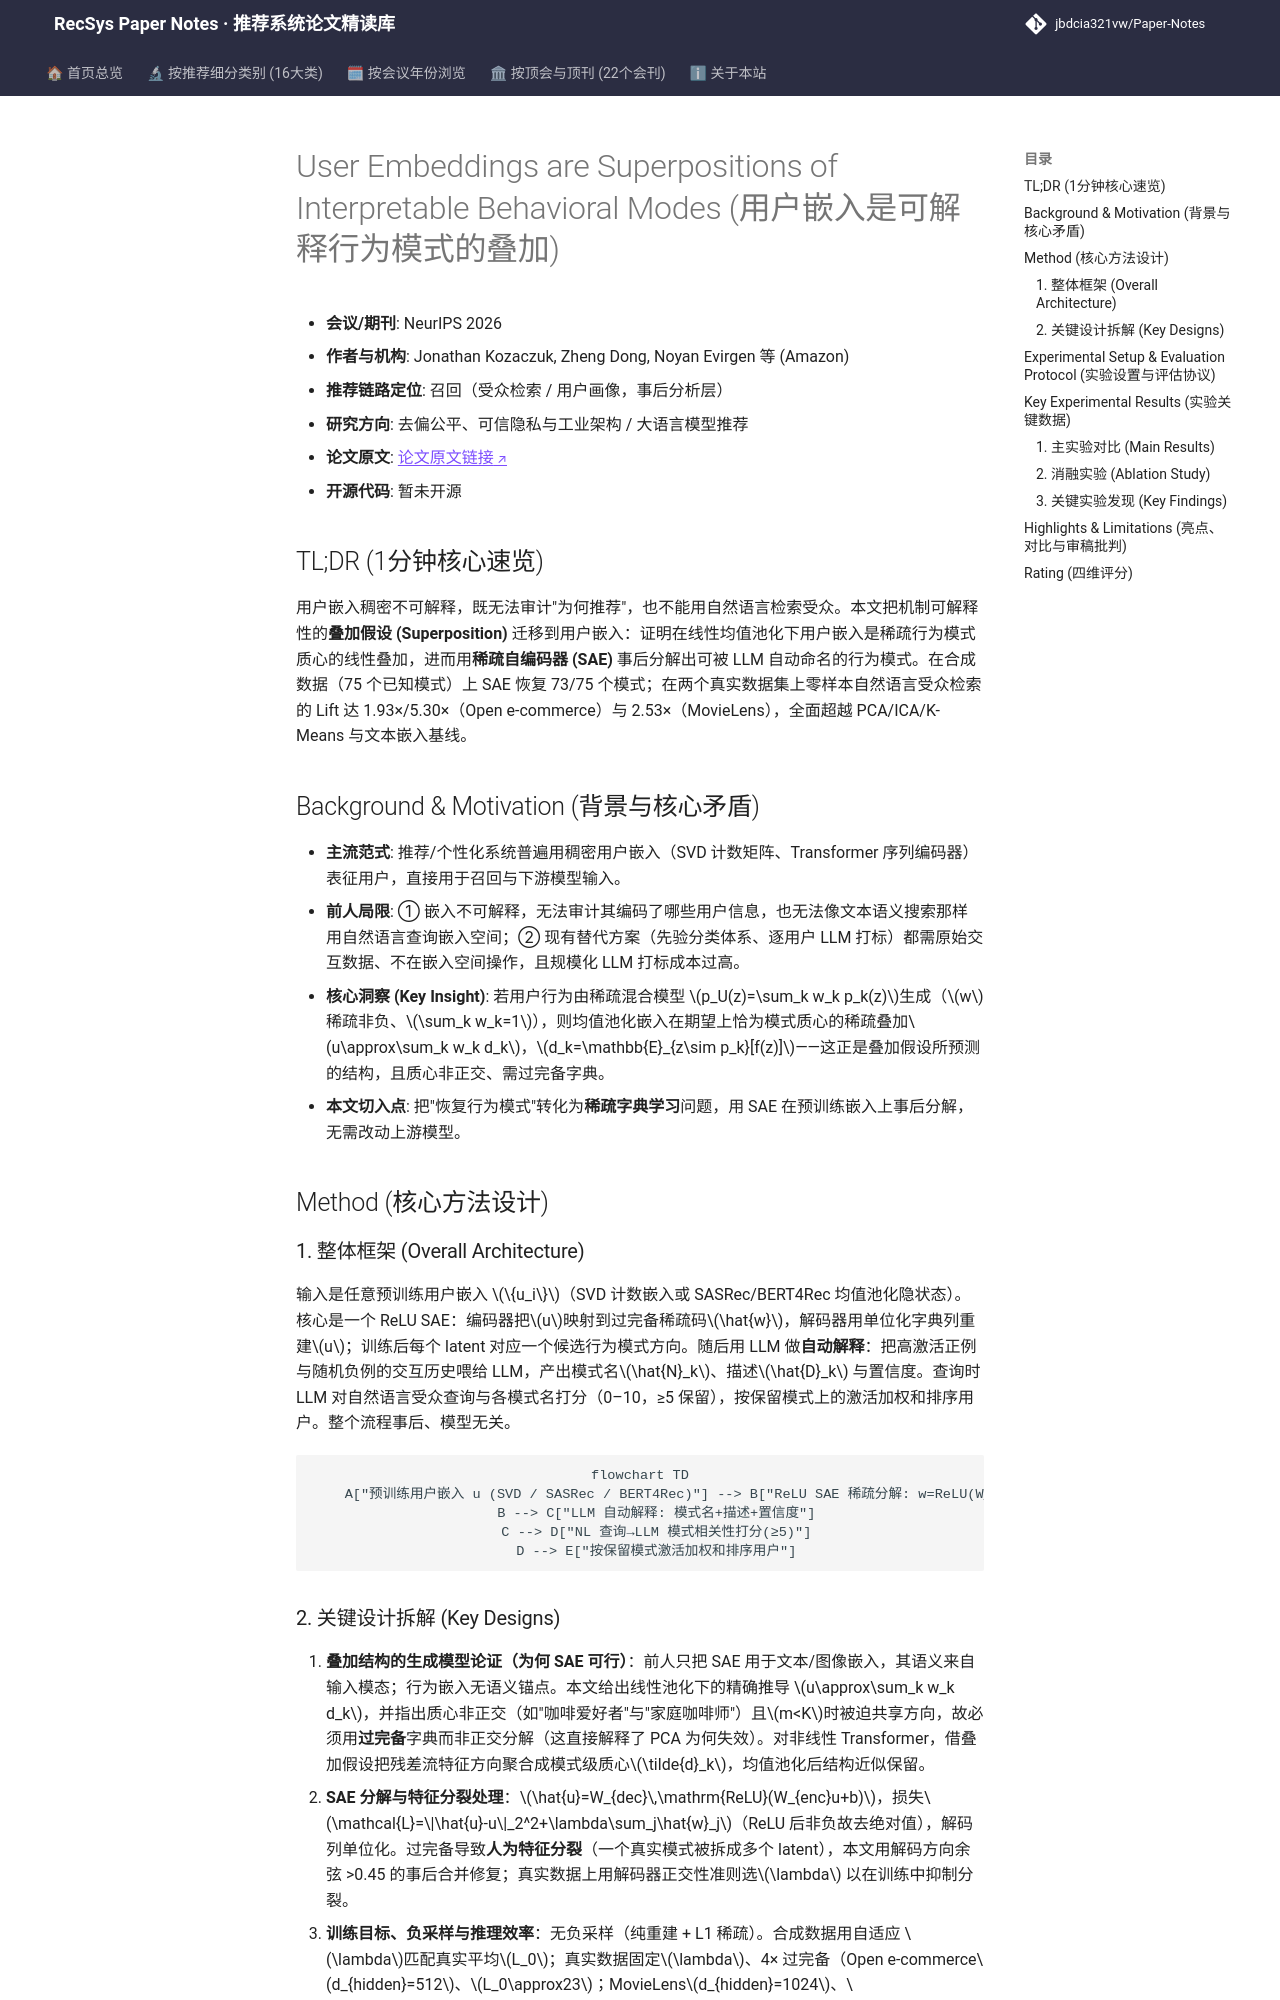

repository: jbdcia321vw/Paper-Notes · page: venues/ICLR_NeurIPS_ICML/2026/debias_fairness_industrial/user_embeddings_are_superpositions_of_interpretable_behavioral_modes/index.html · generator: mkdocs

---
title: "User Embeddings are Superpositions of Interpretable Behavioral Modes"
description: "[NeurIPS 2026][去偏公平与可信隐私] 将机制可解释性的叠加假设迁移到用户嵌入，用 SAE 事后分解出可命名行为模式，支撑零样本自然语言受众检索与画像。"
tags:
  - NeurIPS
  - 去偏公平与可信隐私
  - 召回
  - 稀疏自编码器
  - 叠加假设
  - 可解释性
date: 2026-11-13
venue: ICLR_NeurIPS_ICML
year: 2026
paper_url: "https://arxiv.org/abs/2611.08487"
code_url: ""
categories:
  - debias_fairness_industrial
  - llm_rec
---

# User Embeddings are Superpositions of Interpretable Behavioral Modes (用户嵌入是可解释行为模式的叠加)

- **会议/期刊**: NeurIPS 2026
- **作者与机构**: Jonathan Kozaczuk, Zheng Dong, Noyan Evirgen 等 (Amazon)
- **推荐链路定位**: 召回（受众检索 / 用户画像，事后分析层）
- **研究方向**: 去偏公平、可信隐私与工业架构 / 大语言模型推荐
- **论文原文**: [论文原文链接](https://arxiv.org/abs/2611.08487v2)
- **开源代码**: 暂未开源

## TL;DR (1分钟核心速览)

用户嵌入稠密不可解释，既无法审计"为何推荐"，也不能用自然语言检索受众。本文把机制可解释性的**叠加假设 (Superposition)** 迁移到用户嵌入：证明在线性均值池化下用户嵌入是稀疏行为模式质心的线性叠加，进而用**稀疏自编码器 (SAE)** 事后分解出可被 LLM 自动命名的行为模式。在合成数据（75 个已知模式）上 SAE 恢复 73/75 个模式；在两个真实数据集上零样本自然语言受众检索的 Lift 达 1.93×/5.30×（Open e-commerce）与 2.53×（MovieLens），全面超越 PCA/ICA/K-Means 与文本嵌入基线。

## Background & Motivation (背景与核心矛盾)

- **主流范式**: 推荐/个性化系统普遍用稠密用户嵌入（SVD 计数矩阵、Transformer 序列编码器）表征用户，直接用于召回与下游模型输入。
- **前人局限**: ① 嵌入不可解释，无法审计其编码了哪些用户信息，也无法像文本语义搜索那样用自然语言查询嵌入空间；② 现有替代方案（先验分类体系、逐用户 LLM 打标）都需原始交互数据、不在嵌入空间操作，且规模化 LLM 打标成本过高。
- **核心洞察 (Key Insight)**: 若用户行为由稀疏混合模型 $p_U(z)=\sum_k w_k p_k(z)$生成（$w$稀疏非负、$\sum_k w_k=1$），则均值池化嵌入在期望上恰为模式质心的稀疏叠加$u\approx\sum_k w_k d_k$，$d_k=\mathbb{E}_{z\sim p_k}[f(z)]$——这正是叠加假设所预测的结构，且质心非正交、需过完备字典。
- **本文切入点**: 把"恢复行为模式"转化为**稀疏字典学习**问题，用 SAE 在预训练嵌入上事后分解，无需改动上游模型。

## Method (核心方法设计)

### 1. 整体框架 (Overall Architecture)

输入是任意预训练用户嵌入 $\{u_i\}$（SVD 计数嵌入或 SASRec/BERT4Rec 均值池化隐状态）。核心是一个 ReLU SAE：编码器把$u$映射到过完备稀疏码$\hat{w}$，解码器用单位化字典列重建$u$；训练后每个 latent 对应一个候选行为模式方向。随后用 LLM 做**自动解释**：把高激活正例与随机负例的交互历史喂给 LLM，产出模式名$\hat{N}_k$、描述$\hat{D}_k$ 与置信度。查询时 LLM 对自然语言受众查询与各模式名打分（0–10，≥5 保留），按保留模式上的激活加权和排序用户。整个流程事后、模型无关。

```mermaid
flowchart TD
    A["预训练用户嵌入 u (SVD / SASRec / BERT4Rec)"] --> B["ReLU SAE 稀疏分解: w=ReLU(W_enc u+b)"]
    B --> C["LLM 自动解释: 模式名+描述+置信度"]
    C --> D["NL 查询→LLM 模式相关性打分(≥5)"]
    D --> E["按保留模式激活加权和排序用户"]
```
